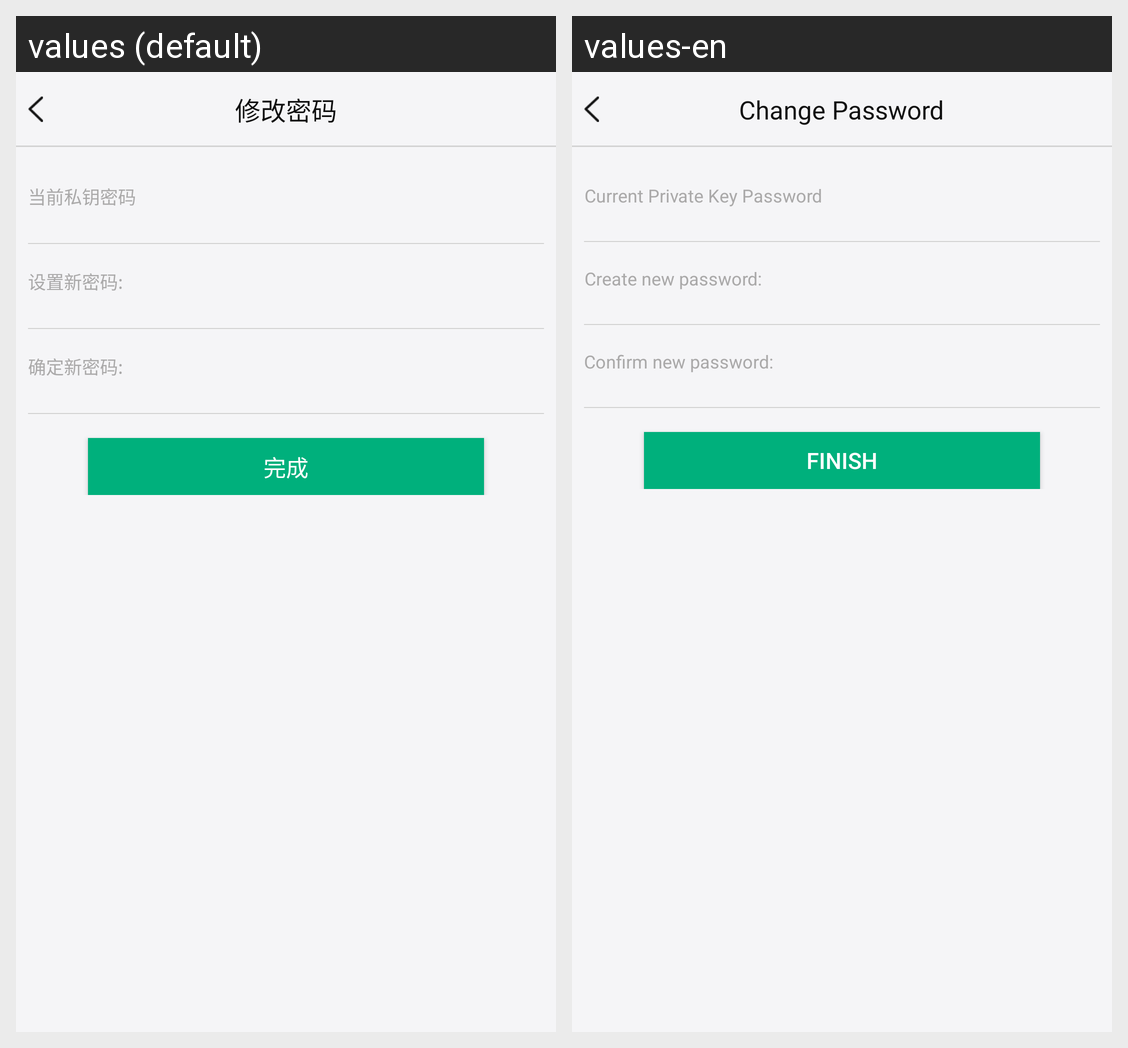

This grid shows one Android layout under two languages. Give, for every string resource on the screen, its name, the default text and each shown locale's text.
Android screen res/layout/activity_new_up_pwd.xml rendered under 2 locales, left to right: values (default), values-en. Device: Nexus 5 (rendered at 1080×1920; each locale shown at half size, 540×960, under a caption strip naming it); theme AppTheme.
Strings drawn on this screen, with the default value and each locale's value (text and hints the layout hard-codes, and strings that could not be matched under every locale, appear in the picture but are not listed):

changePassword
  values: 修改密码
  values-en: Change Password

TheCurrentPrivateKeyPassword
  values: 当前私钥密码
  values-en: Current Private Key Password

UserfindPwd_pwdimport
  values: 设置新密码:
  values-en: Create new password:

UserfindPwd_pwdimports
  values: 确定新密码:
  values-en: Confirm new password:

Register_ok
  values: 完成
  values-en: Finish
